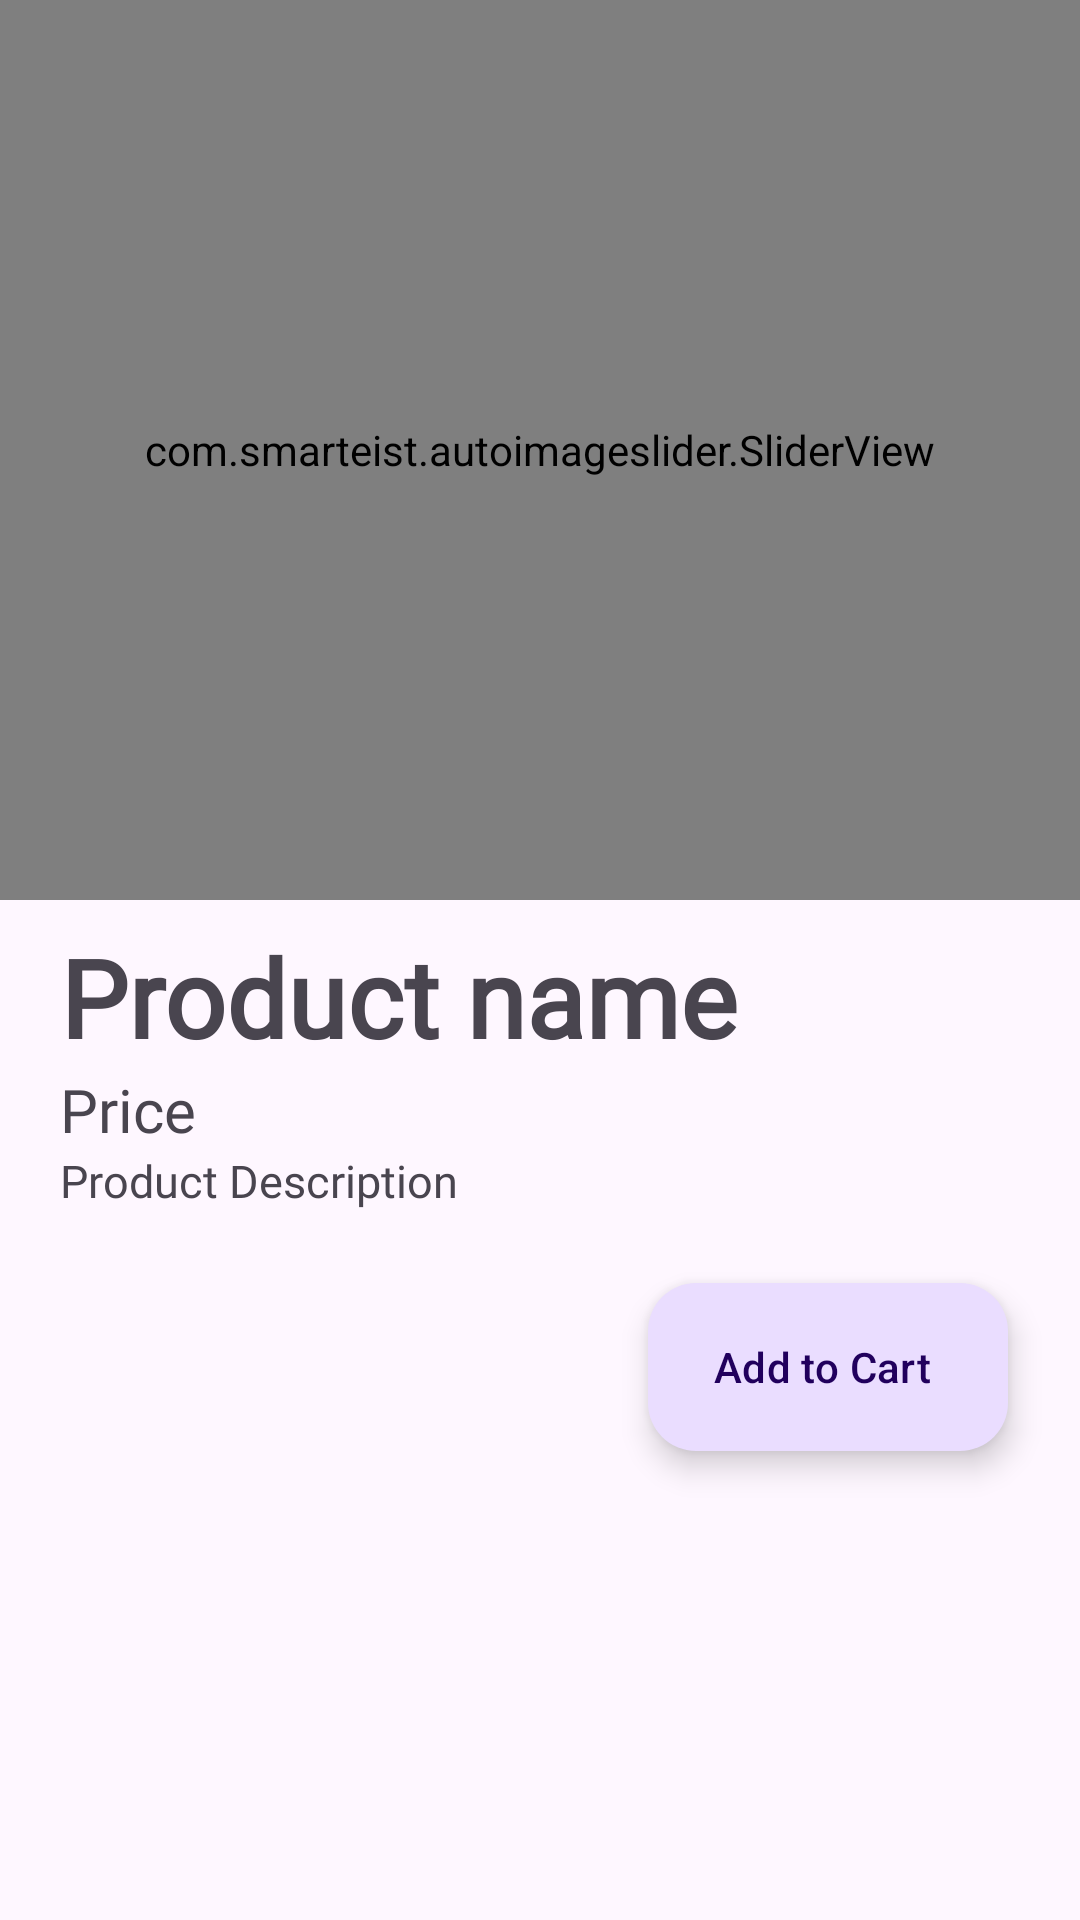

Reconstruct the res/layout file that produces this screen, plus the resources it refers to.
<!-- AndroidManifest.xml: application theme Theme.ShopTask -->
<!-- res/layout/activity_view_product.xml -->
<?xml version="1.0" encoding="utf-8"?>
<androidx.core.widget.NestedScrollView xmlns:android="http://schemas.android.com/apk/res/android"
    xmlns:app="http://schemas.android.com/apk/res-auto"
    xmlns:tools="http://schemas.android.com/tools"
    android:layout_width="match_parent"
    android:layout_height="match_parent"
    tools:context=".ui.product.ViewProductActivity">
    <LinearLayout
        android:id="@+id/linearLayout"
        android:layout_width="match_parent"
        android:layout_height="wrap_content"
        android:orientation="vertical"
        app:layout_constraintBottom_toBottomOf="parent"
        app:layout_constraintEnd_toEndOf="parent"
        app:layout_constraintStart_toStartOf="parent"
        app:layout_constraintTop_toTopOf="parent">

        <com.smarteist.autoimageslider.SliderView
            android:id="@+id/imageSlider"
            android:layout_width="match_parent"
            android:layout_height="300dp" />

        <LinearLayout
            android:layout_width="match_parent"
            android:layout_height="wrap_content"
            android:layout_marginLeft="16dp"
            android:orientation="vertical"
            android:paddingVertical="8dp">

            <TextView
                android:id="@+id/tv_product_name"
                android:layout_width="wrap_content"
                android:layout_height="wrap_content"
                android:fontFamily="@font/poppinsr"
                android:paddingHorizontal="4dp"
                android:text="Product name"
                android:textSize="36sp"
                android:textStyle="bold" />

            <TextView
                android:id="@+id/tv_product_price"
                android:layout_width="wrap_content"
                android:layout_height="wrap_content"
                android:fontFamily="@font/poppinsr"
                android:paddingHorizontal="4dp"
                android:text="Price"
                android:textSize="20sp" />

            <TextView
                android:id="@+id/tv_product_description"
                android:layout_width="match_parent"
                android:layout_height="wrap_content"
                android:fontFamily="@font/poppinsr"
                android:paddingHorizontal="4dp"
                android:text="Product Description"
                android:textSize="15sp" />

            <com.google.android.material.floatingactionbutton.ExtendedFloatingActionButton
                android:id="@+id/btn_add_to_cart"
                android:layout_width="wrap_content"
                android:layout_height="wrap_content"
                android:clickable="true"
                android:text="Add to Cart"
                android:layout_margin="24dp"
                android:layout_gravity="end"
                app:icon="@drawable/outline_add_shopping_cart_24"
                 />

        </LinearLayout>


    </LinearLayout>

</androidx.core.widget.NestedScrollView>
<!-- resources referenced by this layout -->
<resources>
  <style name="Theme.ShopTask" parent="Base.Theme.ShopTask" />
  <style name="Base.Theme.ShopTask" parent="Theme.Material3.DayNight.NoActionBar">
          
          
      </style>
</resources>
